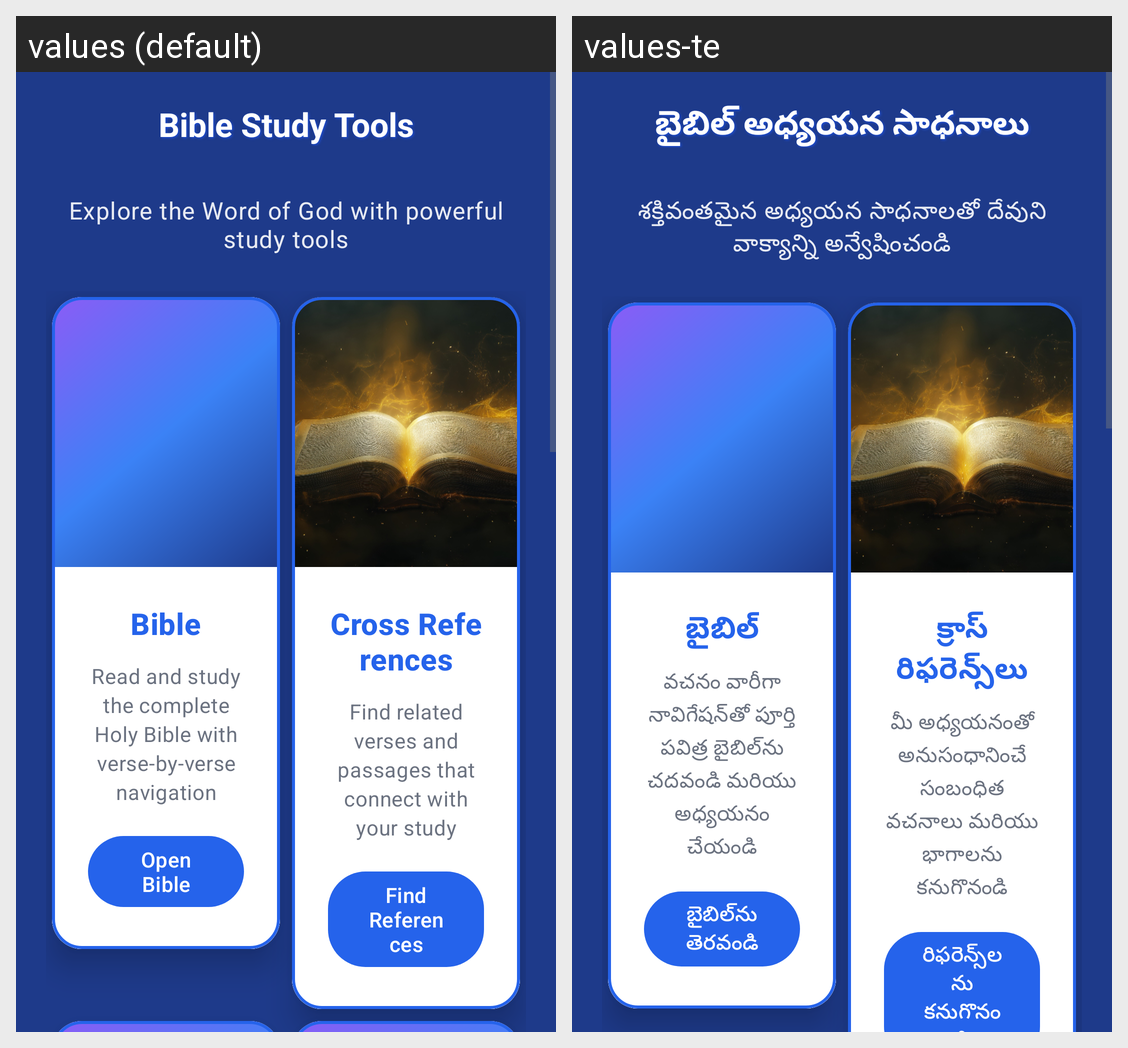

The Android screen above is rendered under two locales of the same app. Produce the string resources it draws, with the default and per-locale values.
Android screen res/layout/fragment_bible_study_tools.xml rendered under 2 locales, left to right: values (default), values-te. Device: Nexus 5 (rendered at 1080×1920; each locale shown at half size, 540×960, under a caption strip naming it); theme Theme.HolyWordApp.
Strings drawn on this screen, with the default value and each locale's value (text and hints the layout hard-codes, and strings that could not be matched under every locale, appear in the picture but are not listed):

bible_study_tools_title
  values: Bible Study Tools
  values-te: బైబిల్ అధ్యయన సాధనాలు

bible_study_tools_subtitle
  values: Explore the Word of God with powerful study tools
  values-te: శక్తివంతమైన అధ్యయన సాధనాలతో దేవుని వాక్యాన్ని అన్వేషించండి

bible_title
  values: Bible
  values-te: బైబిల్

bible_description
  values: Read and study the complete Holy Bible with verse-by-verse navigation
  values-te: వచనం వారీగా నావిగేషన్‌తో పూర్తి పవిత్ర బైబిల్‌ను చదవండి మరియు అధ్యయనం చేయండి

open_bible
  values: Open Bible
  values-te: బైబిల్‌ను తెరవండి

cross_references_title
  values: Cross References
  values-te: క్రాస్ రిఫరెన్స్‌లు

cross_references_description
  values: Find related verses and passages that connect with your study
  values-te: మీ అధ్యయనంతో అనుసంధానించే సంబంధిత వచనాలు మరియు భాగాలను కనుగొనండి

find_references
  values: Find References
  values-te: రిఫరెన్స్‌లను కనుగొనండి
